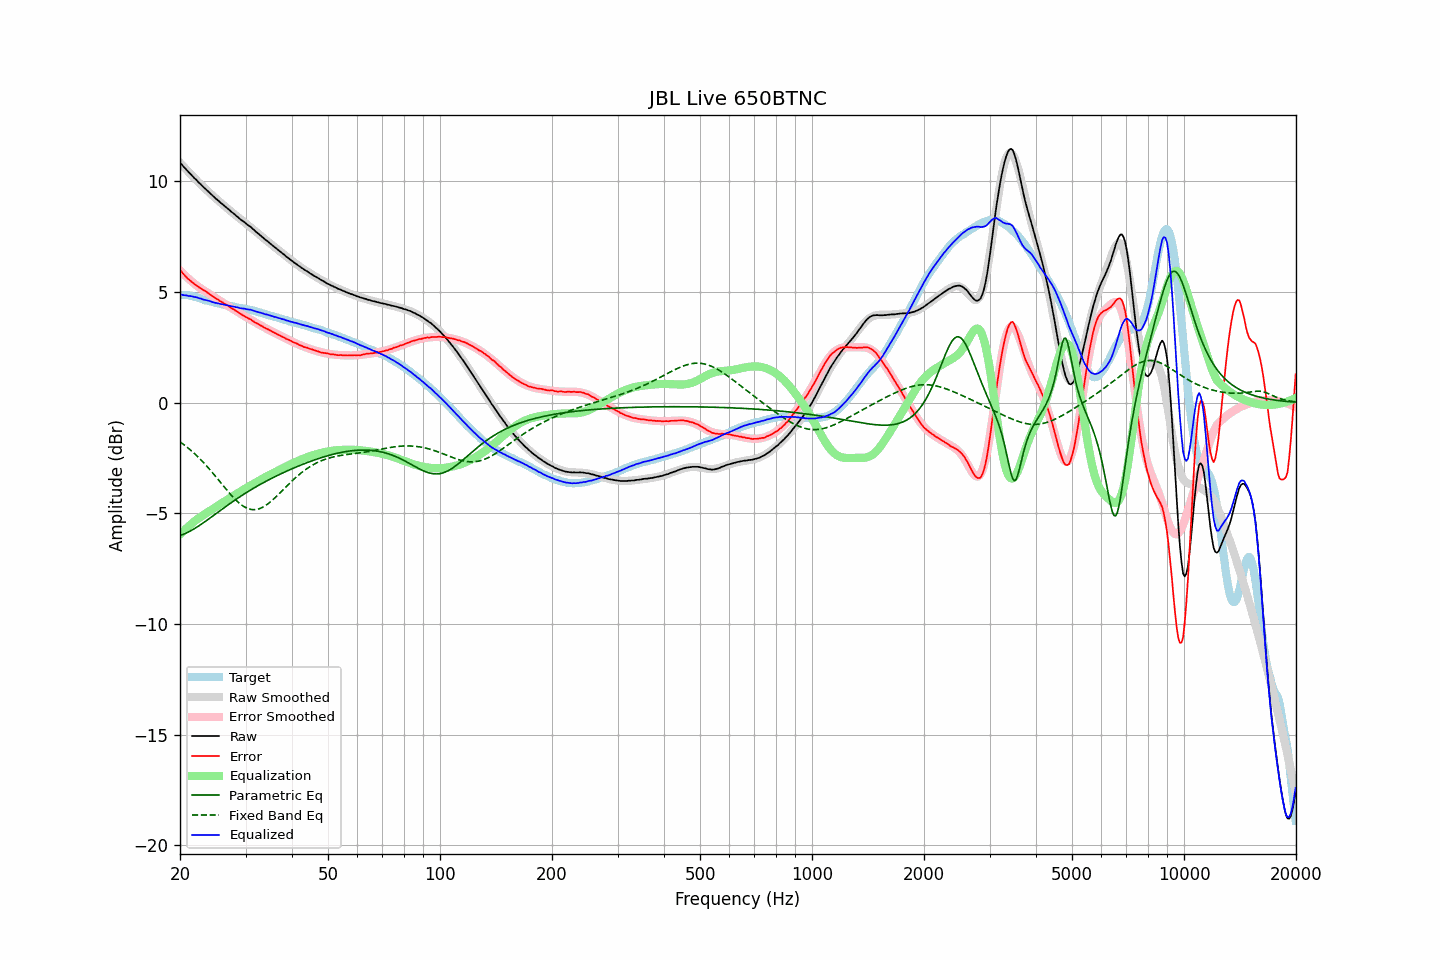

The table this chart was drawn from, first rows:
frequency, raw, error, smoothed, error_smoothed, equalization, parametric_eq, fixed_band_eq, equalized_raw, equalized_smoothed, target
20.00, 10.84, 5.99, 10.84, 5.96, -5.96, -6.01, -1.77, 4.88, 4.87, 4.85
20.20, 10.76, 5.91, 10.75, 5.89, -5.89, -5.98, -1.83, 4.87, 4.87, 4.85
20.40, 10.67, 5.82, 10.67, 5.82, -5.82, -5.95, -1.88, 4.85, 4.86, 4.85
20.61, 10.59, 5.74, 10.59, 5.75, -5.75, -5.92, -1.94, 4.84, 4.85, 4.85
20.81, 10.52, 5.67, 10.52, 5.68, -5.68, -5.89, -1.99, 4.84, 4.84, 4.85
21.02, 10.43, 5.58, 10.44, 5.61, -5.61, -5.85, -2.05, 4.82, 4.83, 4.85
21.23, 10.36, 5.53, 10.36, 5.55, -5.55, -5.82, -2.11, 4.81, 4.81, 4.83
21.44, 10.29, 5.47, 10.29, 5.48, -5.48, -5.78, -2.17, 4.80, 4.80, 4.82
21.66, 10.21, 5.41, 10.21, 5.42, -5.42, -5.74, -2.24, 4.79, 4.79, 4.80
21.87, 10.13, 5.35, 10.14, 5.36, -5.36, -5.69, -2.30, 4.76, 4.77, 4.78
22.09, 10.07, 5.30, 10.06, 5.31, -5.31, -5.65, -2.37, 4.76, 4.75, 4.77
22.31, 9.99, 5.25, 9.99, 5.25, -5.25, -5.60, -2.44, 4.74, 4.74, 4.74
22.54, 9.91, 5.19, 9.92, 5.20, -5.20, -5.55, -2.51, 4.71, 4.72, 4.72
22.76, 9.85, 5.15, 9.85, 5.15, -5.15, -5.51, -2.59, 4.70, 4.69, 4.69
22.99, 9.77, 5.11, 9.77, 5.10, -5.10, -5.46, -2.66, 4.67, 4.67, 4.66
23.22, 9.70, 5.07, 9.70, 5.06, -5.06, -5.41, -2.74, 4.64, 4.65, 4.63
23.45, 9.64, 5.03, 9.64, 5.01, -5.01, -5.35, -2.82, 4.63, 4.63, 4.61
23.69, 9.57, 4.97, 9.57, 4.96, -4.96, -5.30, -2.90, 4.61, 4.61, 4.60
23.92, 9.50, 4.92, 9.50, 4.91, -4.91, -5.25, -2.98, 4.59, 4.58, 4.58
24.16, 9.44, 4.87, 9.43, 4.87, -4.87, -5.20, -3.06, 4.57, 4.56, 4.57
24.40, 9.36, 4.81, 9.37, 4.82, -4.82, -5.14, -3.15, 4.54, 4.55, 4.55
24.65, 9.30, 4.77, 9.30, 4.77, -4.77, -5.09, -3.24, 4.53, 4.53, 4.53
24.89, 9.23, 4.72, 9.23, 4.73, -4.73, -5.04, -3.32, 4.50, 4.51, 4.51
25.14, 9.17, 4.67, 9.17, 4.68, -4.68, -4.98, -3.41, 4.49, 4.49, 4.50
25.39, 9.11, 4.63, 9.11, 4.63, -4.63, -4.93, -3.50, 4.48, 4.48, 4.48
25.65, 9.04, 4.58, 9.04, 4.59, -4.59, -4.88, -3.59, 4.45, 4.46, 4.46
25.91, 8.98, 4.55, 8.98, 4.54, -4.54, -4.83, -3.68, 4.44, 4.44, 4.43
26.16, 8.92, 4.50, 8.92, 4.49, -4.49, -4.77, -3.77, 4.43, 4.43, 4.42
26.43, 8.86, 4.45, 8.86, 4.45, -4.45, -4.72, -3.85, 4.41, 4.41, 4.41
26.69, 8.80, 4.41, 8.80, 4.40, -4.40, -4.67, -3.94, 4.40, 4.39, 4.39
26.96, 8.74, 4.36, 8.74, 4.36, -4.36, -4.62, -4.03, 4.38, 4.38, 4.38
27.23, 8.68, 4.31, 8.68, 4.31, -4.31, -4.56, -4.11, 4.37, 4.36, 4.37
27.50, 8.61, 4.25, 8.61, 4.27, -4.27, -4.51, -4.19, 4.34, 4.35, 4.36
27.77, 8.56, 4.23, 8.55, 4.22, -4.22, -4.46, -4.27, 4.34, 4.33, 4.33
28.05, 8.50, 4.18, 8.49, 4.17, -4.17, -4.41, -4.35, 4.32, 4.32, 4.32
28.33, 8.43, 4.13, 8.44, 4.13, -4.13, -4.36, -4.42, 4.30, 4.31, 4.30
28.62, 8.38, 4.09, 8.38, 4.09, -4.09, -4.31, -4.49, 4.29, 4.29, 4.29
28.90, 8.31, 4.03, 8.32, 4.04, -4.04, -4.27, -4.55, 4.27, 4.28, 4.28
29.19, 8.25, 3.99, 8.26, 4.00, -4.00, -4.22, -4.61, 4.25, 4.27, 4.26
29.48, 8.20, 3.95, 8.20, 3.95, -3.95, -4.17, -4.66, 4.25, 4.25, 4.25
29.78, 8.15, 3.91, 8.15, 3.91, -3.91, -4.13, -4.71, 4.24, 4.24, 4.24
30.08, 8.09, 3.86, 8.09, 3.87, -3.87, -4.08, -4.75, 4.22, 4.22, 4.23
30.38, 8.03, 3.82, 8.03, 3.82, -3.82, -4.03, -4.78, 4.21, 4.21, 4.21
30.68, 7.98, 3.78, 7.97, 3.78, -3.78, -3.99, -4.81, 4.20, 4.19, 4.20
30.99, 7.93, 3.76, 7.91, 3.74, -3.74, -3.95, -4.82, 4.19, 4.18, 4.17
31.30, 7.86, 3.70, 7.85, 3.70, -3.70, -3.90, -4.83, 4.17, 4.16, 4.16
31.61, 7.80, 3.65, 7.79, 3.65, -3.65, -3.86, -4.84, 4.15, 4.14, 4.15
31.93, 7.73, 3.60, 7.73, 3.61, -3.61, -3.82, -4.83, 4.12, 4.12, 4.13
32.24, 7.67, 3.58, 7.68, 3.57, -3.57, -3.77, -4.82, 4.10, 4.10, 4.09
32.57, 7.61, 3.53, 7.61, 3.53, -3.53, -3.73, -4.80, 4.08, 4.08, 4.08
32.89, 7.55, 3.48, 7.55, 3.49, -3.49, -3.69, -4.78, 4.06, 4.06, 4.07
33.22, 7.49, 3.46, 7.49, 3.45, -3.45, -3.65, -4.74, 4.04, 4.04, 4.03
33.55, 7.43, 3.41, 7.43, 3.41, -3.41, -3.61, -4.71, 4.02, 4.02, 4.02
33.89, 7.36, 3.36, 7.37, 3.37, -3.37, -3.57, -4.66, 3.99, 4.00, 4.00
34.23, 7.31, 3.34, 7.31, 3.33, -3.33, -3.54, -4.61, 3.98, 3.98, 3.97
34.57, 7.25, 3.30, 7.25, 3.29, -3.29, -3.50, -4.56, 3.96, 3.95, 3.95
34.92, 7.19, 3.26, 7.19, 3.26, -3.26, -3.46, -4.50, 3.93, 3.93, 3.93
35.27, 7.13, 3.22, 7.13, 3.22, -3.22, -3.42, -4.44, 3.91, 3.91, 3.91
35.62, 7.07, 3.18, 7.07, 3.18, -3.18, -3.39, -4.37, 3.89, 3.89, 3.89
35.97, 7.01, 3.14, 7.01, 3.14, -3.14, -3.35, -4.31, 3.87, 3.87, 3.87
... 635 more rows
